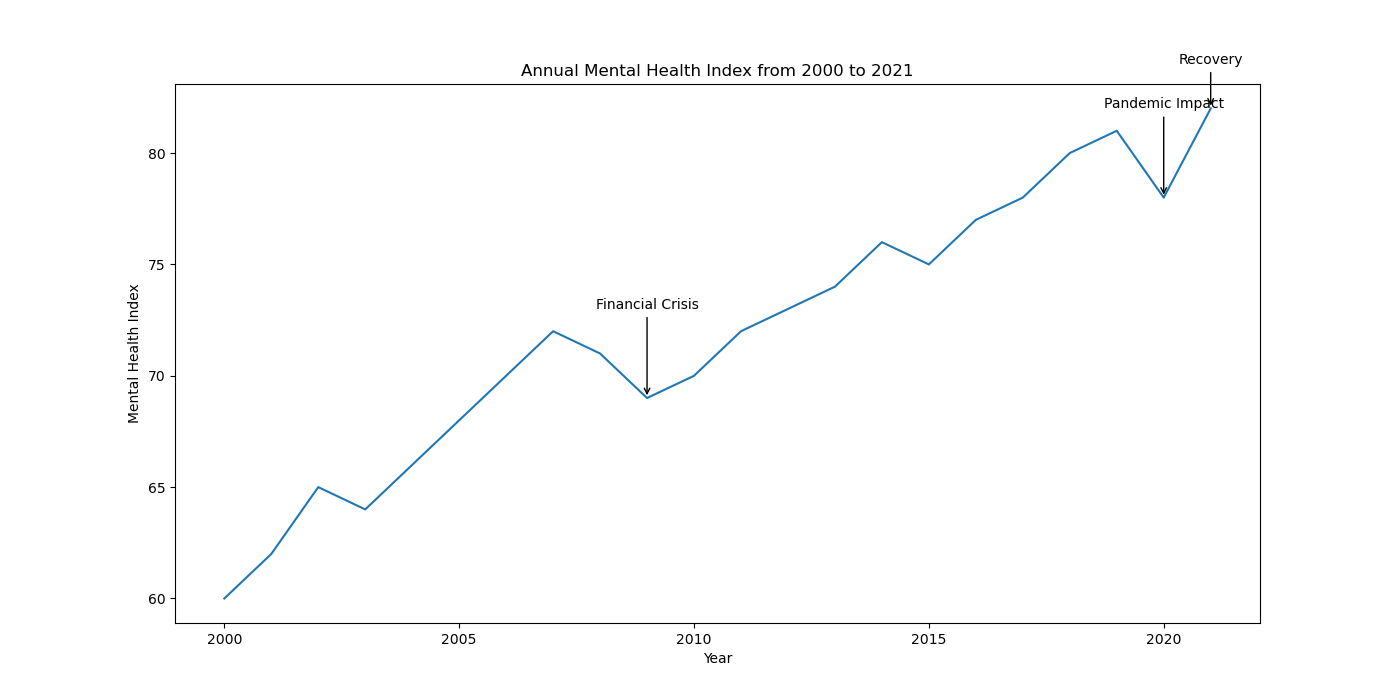

The data file committed next to this chart (first rows):
Year, Mental Health Index
2000, 60
2001, 62
2002, 65
2003, 64
2004, 66
2005, 68
2006, 70
2007, 72
2008, 71
2009, 69
2010, 70
2011, 72
2012, 73
2013, 74
2014, 76
2015, 75
2016, 77
2017, 78
2018, 80
2019, 81
2020, 78
2021, 82
